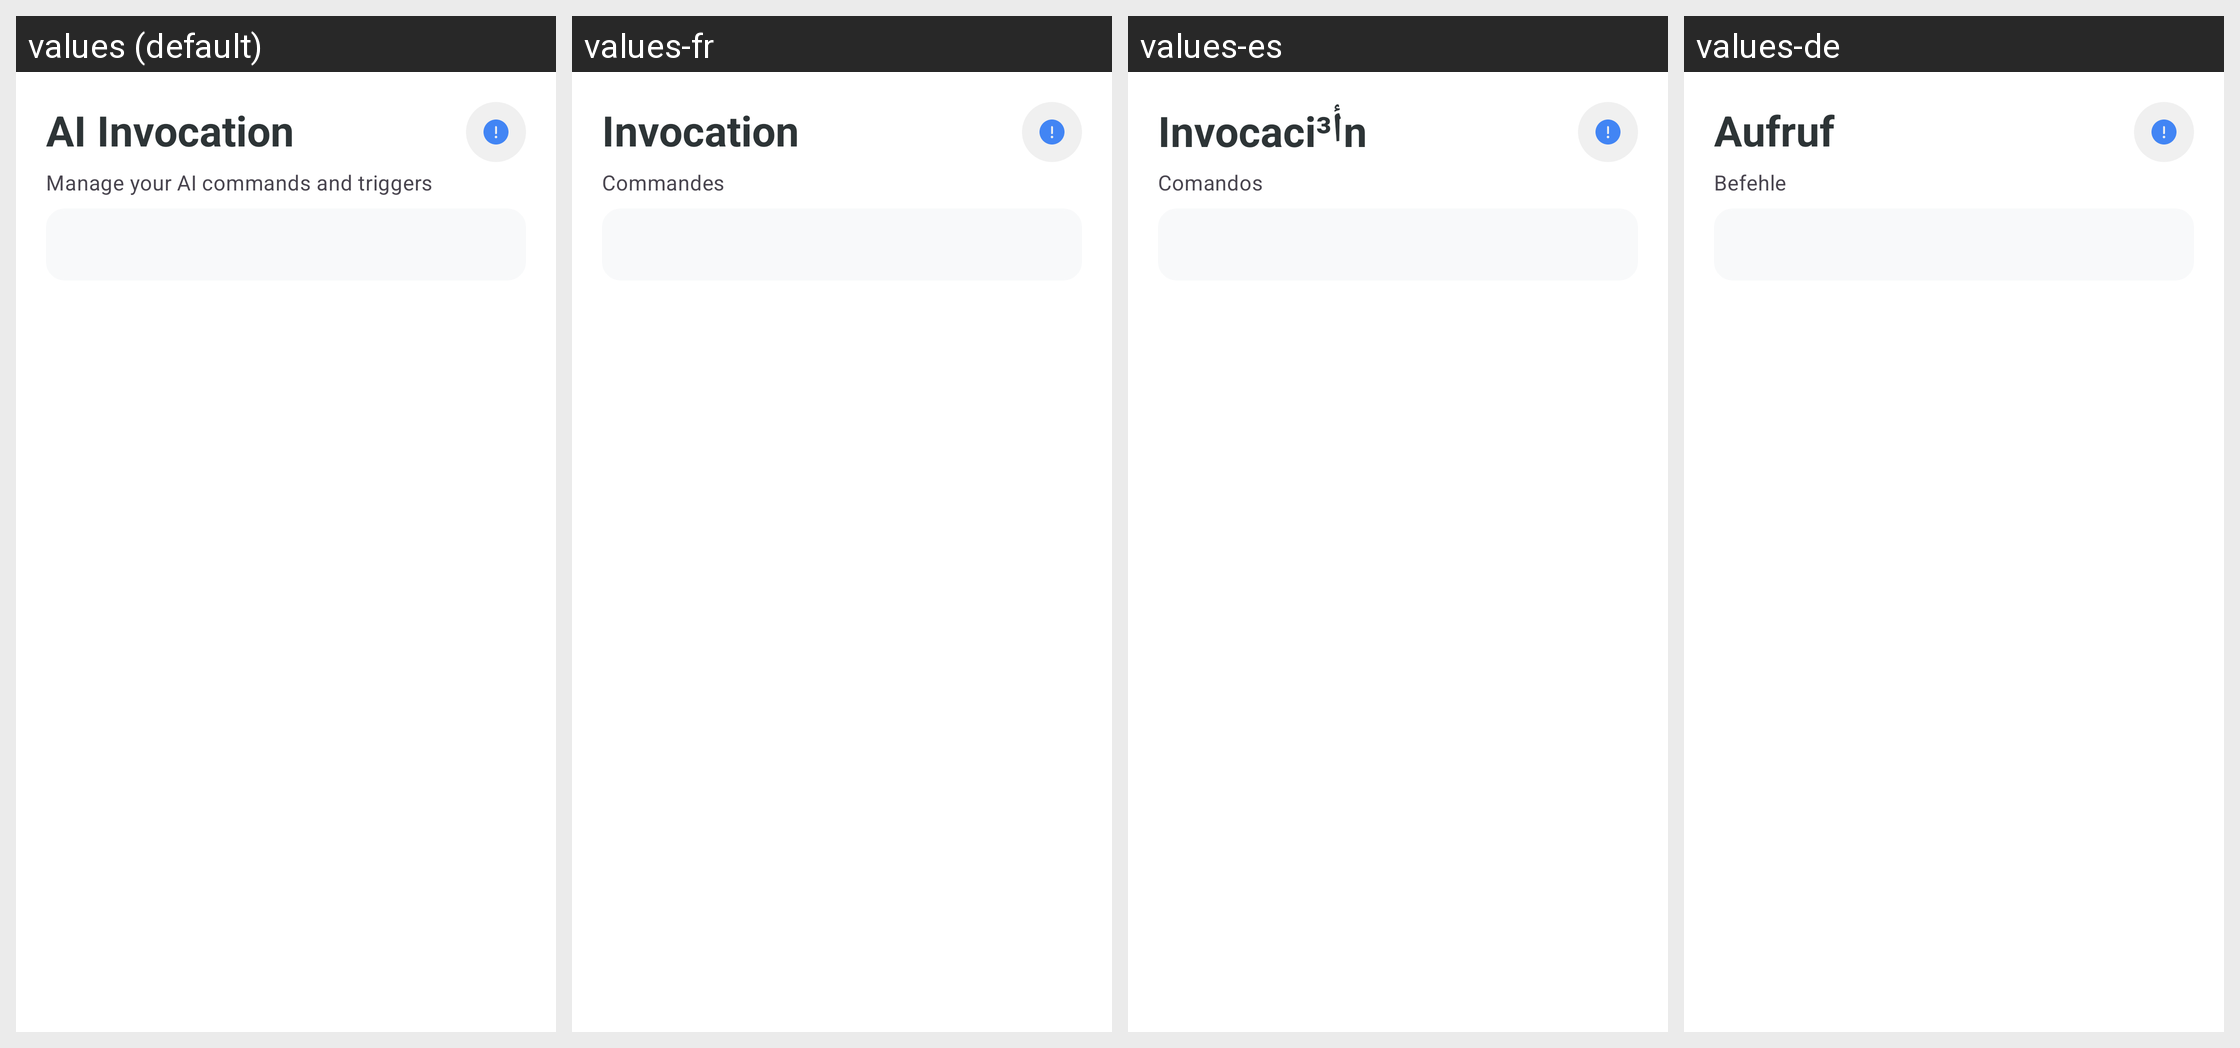

Locale-by-locale string values for the Android screen shown in this grid:
Android screen res/layout/fragment_ai_invocation.xml rendered under 4 locales, left to right: values (default), values-fr, values-es, values-de. Device: Nexus 5 (rendered at 1080×1920; each locale shown at half size, 540×960, under a caption strip naming it); theme Theme.KGPT.
Other locales in the repository, not shown: values-ar, values-bn, values-hi, values-id, values-it, values-ja, values-ko, values-nl, values-pl, values-pt, values-ru, values-sw, values-th, values-tr, values-ur, values-vi, values-zh.
Strings drawn on this screen, with the default value and each locale's value (text and hints the layout hard-codes, and strings that could not be matched under every locale, appear in the picture but are not listed):

title_ai_invocation
  values: AI Invocation
  values-fr: Invocation
  values-es: Invocaciأ³n
  values-de: Aufruf

desc_ai_invocation
  values: Manage your AI commands and triggers
  values-fr: Commandes
  values-es: Comandos
  values-de: Befehle
